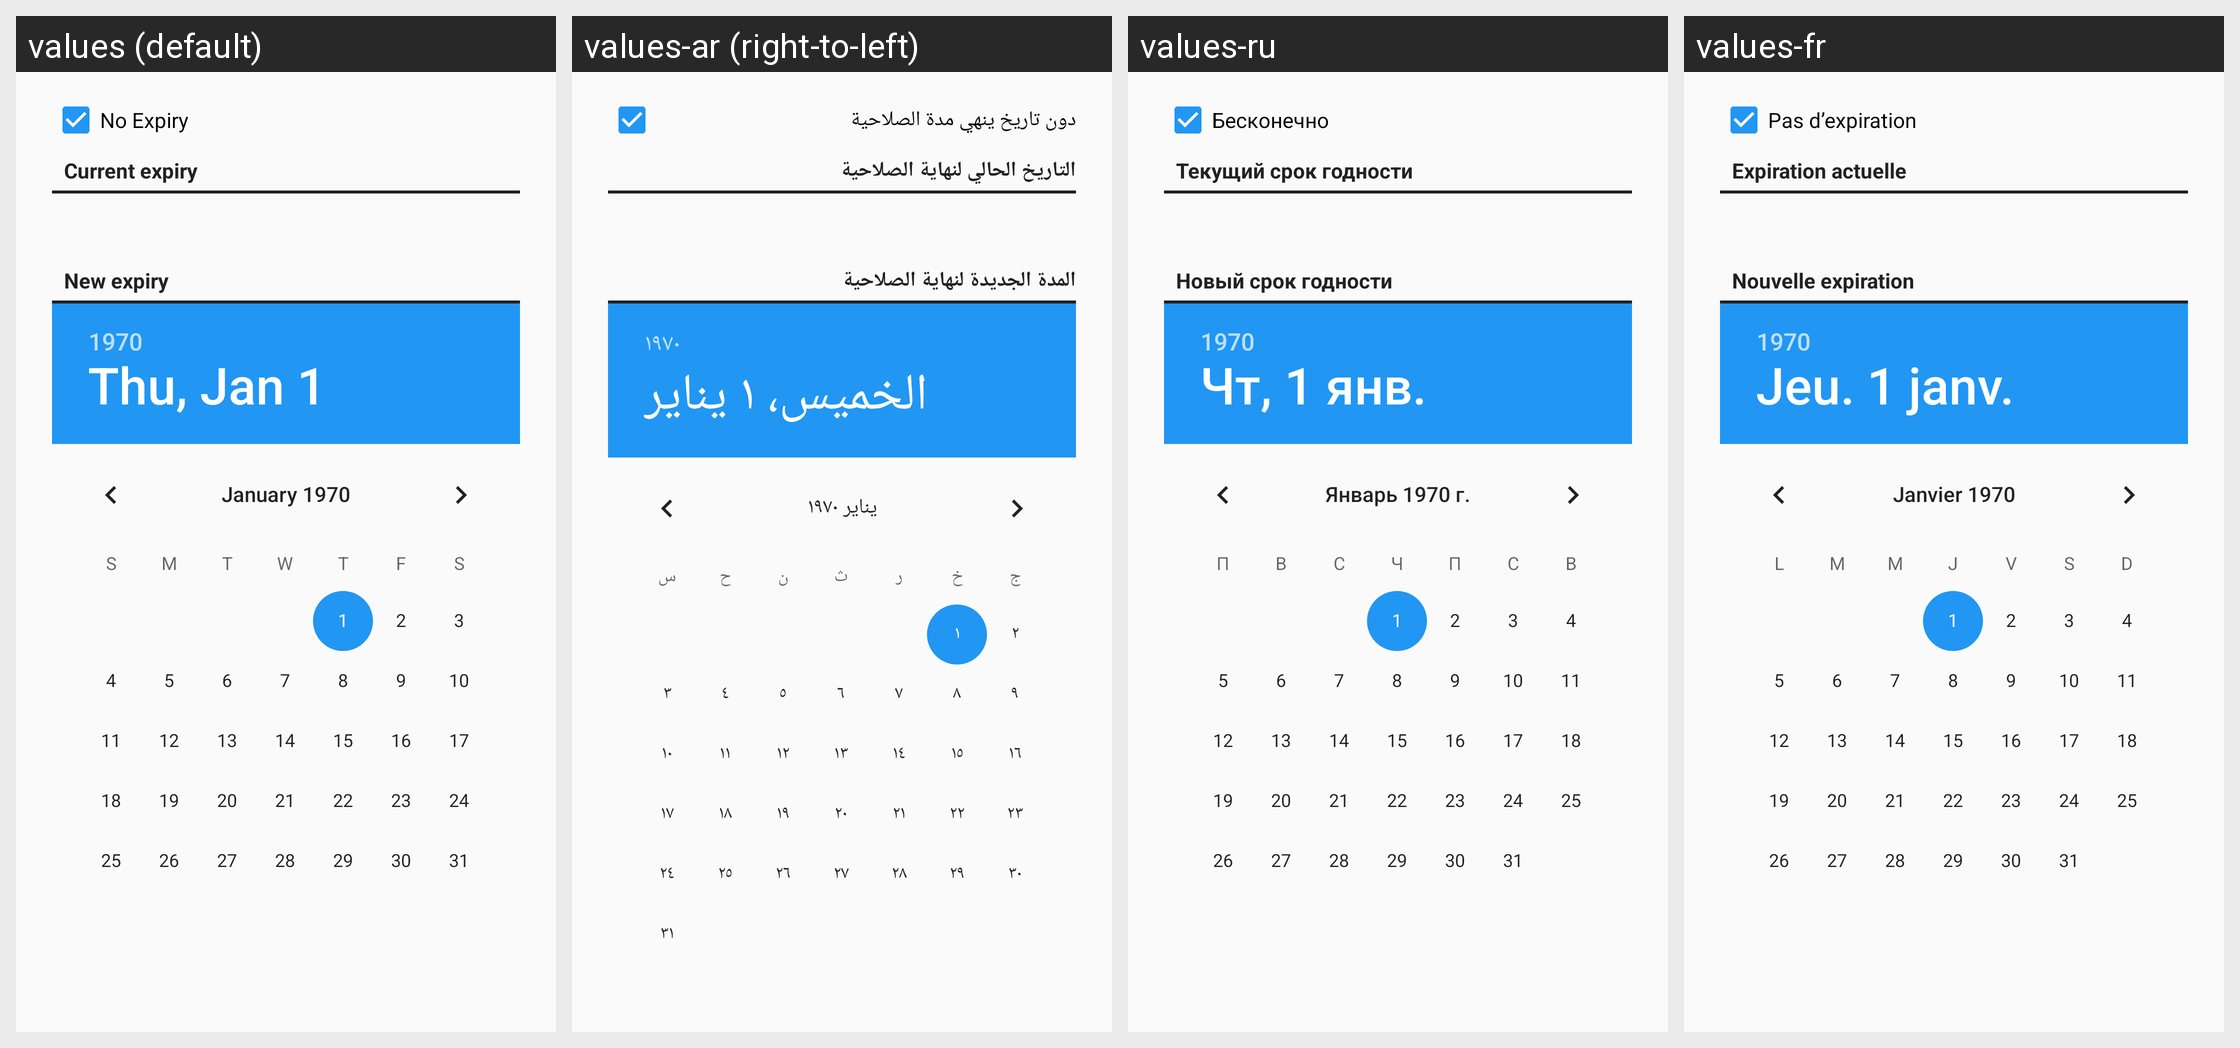

Strings drawn on this Android screen and how each of the app's shown locales translates them:
Android screen res/layout/edit_subkey_expiry_dialog.xml rendered under 4 locales, left to right: values (default), values-ar (right-to-left), values-ru, values-fr. Device: Nexus 5 (rendered at 1080×1920; each locale shown at half size, 540×960, under a caption strip naming it); theme Theme.Keychain.Light.
Other locales in the repository, not shown: values-bg, values-bn, values-br, values-ca, values-cs, values-da, values-de, values-el, values-eo, values-es, values-es-rMX, values-et, values-eu, values-fa, values-fi, values-gl, values-hi, values-hu, values-id, values-in, values-it, values-iw, values-ja, values-jv, values-kn, values-ko, values-la, values-nb, values-nl, values-nl-rBE, values-no, values-pa, values-pl, values-pt, values-pt-rBR, values-ro, values-sk, values-sl, values-sr, values-sv, values-te, values-th, values-tr, values-uk, values-ur, values-vi, values-zh, values-zh-rCN, values-zh-rTW.
Strings drawn on this screen, with the default value and each locale's value (text and hints the layout hard-codes, and strings that could not be matched under every locale, appear in the picture but are not listed):

btn_no_date
  values: No Expiry
  values-ar: دون تاريخ ينهي مدة الصلاحية
  values-ru: Бесконечно
  values-fr: Pas d’expiration

section_current_expiry
  values: Current expiry
  values-ar: التاريخ الحالي لنهاية الصلاحية
  values-ru: Текущий срок годности
  values-fr: Expiration actuelle

section_new_expiry
  values: New expiry
  values-ar: المدة الجديدة لنهاية الصلاحية
  values-ru: Новый срок годности
  values-fr: Nouvelle expiration
